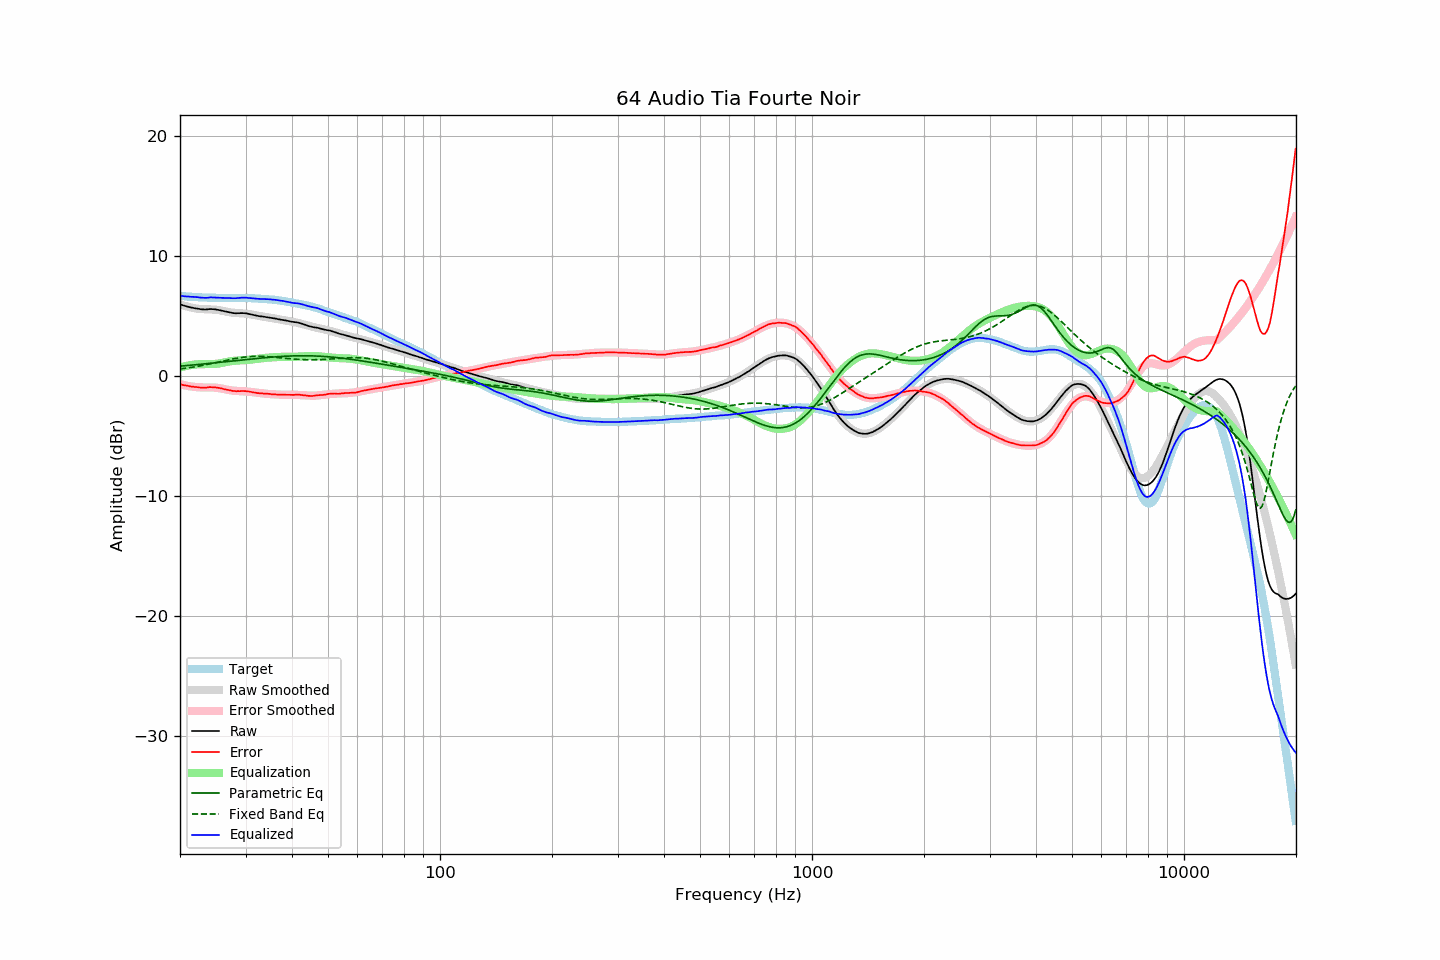

Values plotted in this chart, from the file beside it:
frequency, raw, error, smoothed, error_smoothed, equalization, parametric_eq, fixed_band_eq, equalized_raw, equalized_smoothed, target
20.00, 5.97, -0.69, 5.97, -0.70, 0.70, 0.80, 0.57, 6.67, 6.66, 6.66
20.20, 5.92, -0.73, 5.92, -0.73, 0.73, 0.81, 0.58, 6.65, 6.65, 6.65
20.40, 5.87, -0.77, 5.87, -0.77, 0.77, 0.82, 0.60, 6.63, 6.64, 6.64
20.61, 5.83, -0.80, 5.83, -0.80, 0.80, 0.84, 0.62, 6.63, 6.63, 6.63
20.81, 5.79, -0.82, 5.79, -0.83, 0.83, 0.85, 0.64, 6.61, 6.62, 6.61
21.02, 5.76, -0.84, 5.75, -0.85, 0.85, 0.86, 0.66, 6.61, 6.60, 6.60
21.23, 5.72, -0.87, 5.72, -0.87, 0.87, 0.87, 0.68, 6.59, 6.59, 6.59
21.44, 5.69, -0.91, 5.69, -0.90, 0.90, 0.89, 0.70, 6.58, 6.58, 6.60
21.66, 5.67, -0.91, 5.66, -0.91, 0.91, 0.90, 0.72, 6.58, 6.57, 6.58
21.87, 5.64, -0.94, 5.63, -0.93, 0.93, 0.91, 0.75, 6.57, 6.57, 6.57
22.09, 5.62, -0.94, 5.61, -0.95, 0.95, 0.92, 0.77, 6.56, 6.56, 6.55
22.31, 5.60, -0.96, 5.59, -0.96, 0.96, 0.94, 0.79, 6.56, 6.55, 6.55
22.54, 5.57, -0.97, 5.58, -0.96, 0.96, 0.95, 0.82, 6.53, 6.54, 6.54
22.76, 5.55, -0.99, 5.57, -0.97, 0.97, 0.96, 0.84, 6.52, 6.54, 6.54
22.99, 5.54, -0.99, 5.56, -0.97, 0.97, 0.97, 0.87, 6.51, 6.53, 6.53
23.22, 5.53, -0.99, 5.56, -0.97, 0.97, 0.99, 0.89, 6.50, 6.53, 6.52
23.45, 5.53, -1.00, 5.55, -0.97, 0.97, 1.00, 0.92, 6.50, 6.52, 6.53
23.69, 5.54, -0.98, 5.55, -0.97, 0.97, 1.01, 0.95, 6.51, 6.52, 6.52
23.92, 5.56, -0.95, 5.54, -0.97, 0.97, 1.03, 0.97, 6.53, 6.51, 6.50
24.16, 5.57, -0.94, 5.54, -0.97, 0.97, 1.04, 1.00, 6.54, 6.51, 6.51
24.40, 5.56, -0.95, 5.53, -0.97, 0.97, 1.05, 1.03, 6.53, 6.51, 6.51
24.65, 5.55, -0.96, 5.52, -0.98, 0.98, 1.07, 1.06, 6.53, 6.50, 6.51
24.89, 5.54, -0.97, 5.51, -0.99, 0.99, 1.08, 1.09, 6.53, 6.50, 6.51
25.14, 5.51, -0.99, 5.50, -1.00, 1.00, 1.10, 1.12, 6.51, 6.50, 6.50
25.39, 5.49, -1.01, 5.48, -1.02, 1.02, 1.11, 1.15, 6.51, 6.50, 6.49
25.65, 5.46, -1.03, 5.45, -1.04, 1.04, 1.12, 1.18, 6.50, 6.50, 6.49
25.91, 5.43, -1.06, 5.43, -1.07, 1.07, 1.14, 1.21, 6.50, 6.49, 6.49
26.16, 5.40, -1.10, 5.40, -1.10, 1.10, 1.15, 1.23, 6.49, 6.49, 6.50
26.43, 5.37, -1.13, 5.37, -1.13, 1.13, 1.17, 1.26, 6.49, 6.49, 6.50
26.69, 5.34, -1.16, 5.34, -1.15, 1.15, 1.18, 1.29, 6.49, 6.49, 6.49
26.96, 5.31, -1.18, 5.31, -1.18, 1.18, 1.19, 1.32, 6.49, 6.49, 6.49
27.23, 5.28, -1.21, 5.29, -1.20, 1.20, 1.21, 1.35, 6.48, 6.49, 6.49
27.50, 5.25, -1.24, 5.27, -1.22, 1.22, 1.22, 1.38, 6.47, 6.49, 6.49
27.77, 5.23, -1.27, 5.26, -1.24, 1.24, 1.24, 1.40, 6.47, 6.50, 6.49
28.05, 5.22, -1.27, 5.25, -1.25, 1.25, 1.25, 1.43, 6.47, 6.50, 6.49
28.33, 5.21, -1.29, 5.24, -1.26, 1.26, 1.27, 1.45, 6.47, 6.50, 6.50
28.62, 5.22, -1.28, 5.23, -1.27, 1.27, 1.28, 1.48, 6.49, 6.50, 6.50
28.90, 5.22, -1.29, 5.22, -1.28, 1.28, 1.29, 1.50, 6.50, 6.50, 6.50
29.19, 5.23, -1.27, 5.21, -1.28, 1.28, 1.31, 1.52, 6.51, 6.49, 6.50
29.48, 5.23, -1.27, 5.20, -1.29, 1.29, 1.32, 1.54, 6.52, 6.49, 6.50
29.78, 5.22, -1.28, 5.19, -1.30, 1.30, 1.34, 1.56, 6.52, 6.49, 6.49
30.08, 5.21, -1.28, 5.18, -1.31, 1.31, 1.35, 1.57, 6.52, 6.49, 6.49
30.38, 5.18, -1.30, 5.16, -1.32, 1.32, 1.36, 1.59, 6.50, 6.48, 6.48
30.68, 5.16, -1.31, 5.14, -1.33, 1.33, 1.38, 1.60, 6.49, 6.48, 6.47
30.99, 5.13, -1.34, 5.12, -1.35, 1.35, 1.39, 1.61, 6.48, 6.47, 6.47
31.30, 5.10, -1.37, 5.10, -1.36, 1.36, 1.41, 1.61, 6.46, 6.46, 6.46
31.61, 5.07, -1.39, 5.08, -1.38, 1.38, 1.42, 1.62, 6.45, 6.46, 6.46
31.93, 5.04, -1.40, 5.05, -1.40, 1.40, 1.43, 1.62, 6.44, 6.45, 6.44
32.24, 5.00, -1.44, 5.02, -1.42, 1.42, 1.45, 1.63, 6.41, 6.44, 6.44
32.57, 4.98, -1.45, 5.00, -1.43, 1.43, 1.46, 1.63, 6.41, 6.43, 6.43
32.89, 4.96, -1.46, 4.97, -1.45, 1.45, 1.47, 1.62, 6.41, 6.42, 6.42
33.22, 4.95, -1.47, 4.95, -1.47, 1.47, 1.48, 1.62, 6.41, 6.42, 6.42
33.55, 4.93, -1.48, 4.93, -1.48, 1.48, 1.50, 1.61, 6.41, 6.41, 6.41
33.89, 4.91, -1.49, 4.90, -1.49, 1.49, 1.51, 1.61, 6.40, 6.40, 6.40
34.23, 4.89, -1.49, 4.88, -1.51, 1.51, 1.52, 1.60, 6.39, 6.39, 6.38
34.57, 4.87, -1.51, 4.86, -1.52, 1.52, 1.53, 1.59, 6.38, 6.38, 6.37
34.92, 4.85, -1.51, 4.84, -1.53, 1.53, 1.54, 1.58, 6.37, 6.37, 6.36
35.27, 4.83, -1.54, 4.82, -1.53, 1.53, 1.55, 1.57, 6.36, 6.36, 6.37
35.62, 4.81, -1.54, 4.80, -1.54, 1.54, 1.57, 1.56, 6.35, 6.34, 6.35
35.97, 4.79, -1.55, 4.78, -1.55, 1.55, 1.58, 1.54, 6.34, 6.33, 6.34
... 635 more rows
